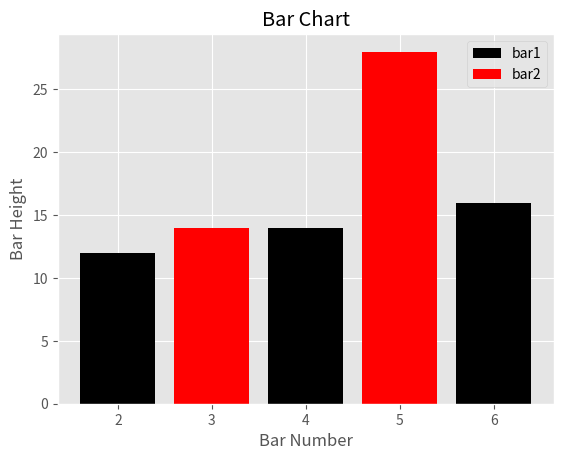
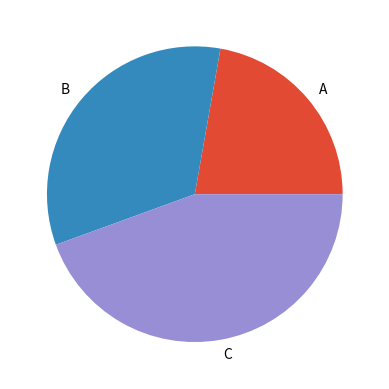
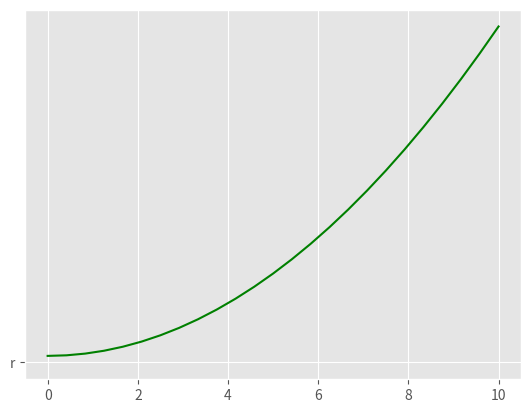

Source code (Python) for these figures, in order:
print("Hello Everyone! This is the 9th day of learning Python")












from matplotlib import style

style.use ('ggplot')

x = [2 , 4 , 6]
y = [12 , 14 , 16]


x2 = [3 , 3 , 5]
y2 = [7 , 14 , 28]





import matplotlib.pyplot as plt

plt.bar (x , y , label = 'bar1' , color = 'black')

plt.bar (x2 , y2 , label = 'bar2' , color = 'red')

plt.xlabel ('Bar Number')

plt.ylabel ('Bar Height')

plt.title('Bar Chart')

plt.legend()

plt.show()











import numpy as np

s = np.array([2 , 3  ,4])

plt.pie(s , labels = ['A' , 'B' , 'C'])

plt.show()

print(s)











from matplotlib import pylab

print(pylab.__version__)












import numpy as np

x = np.linspace(0 , 10 , 25)
y = x * x + 2

print(x)
print(y)









print(np.array([x , y]) . reshape(25 , 2))











pylab.plot(x , y , 'g' , 'r')
pylab.show()
